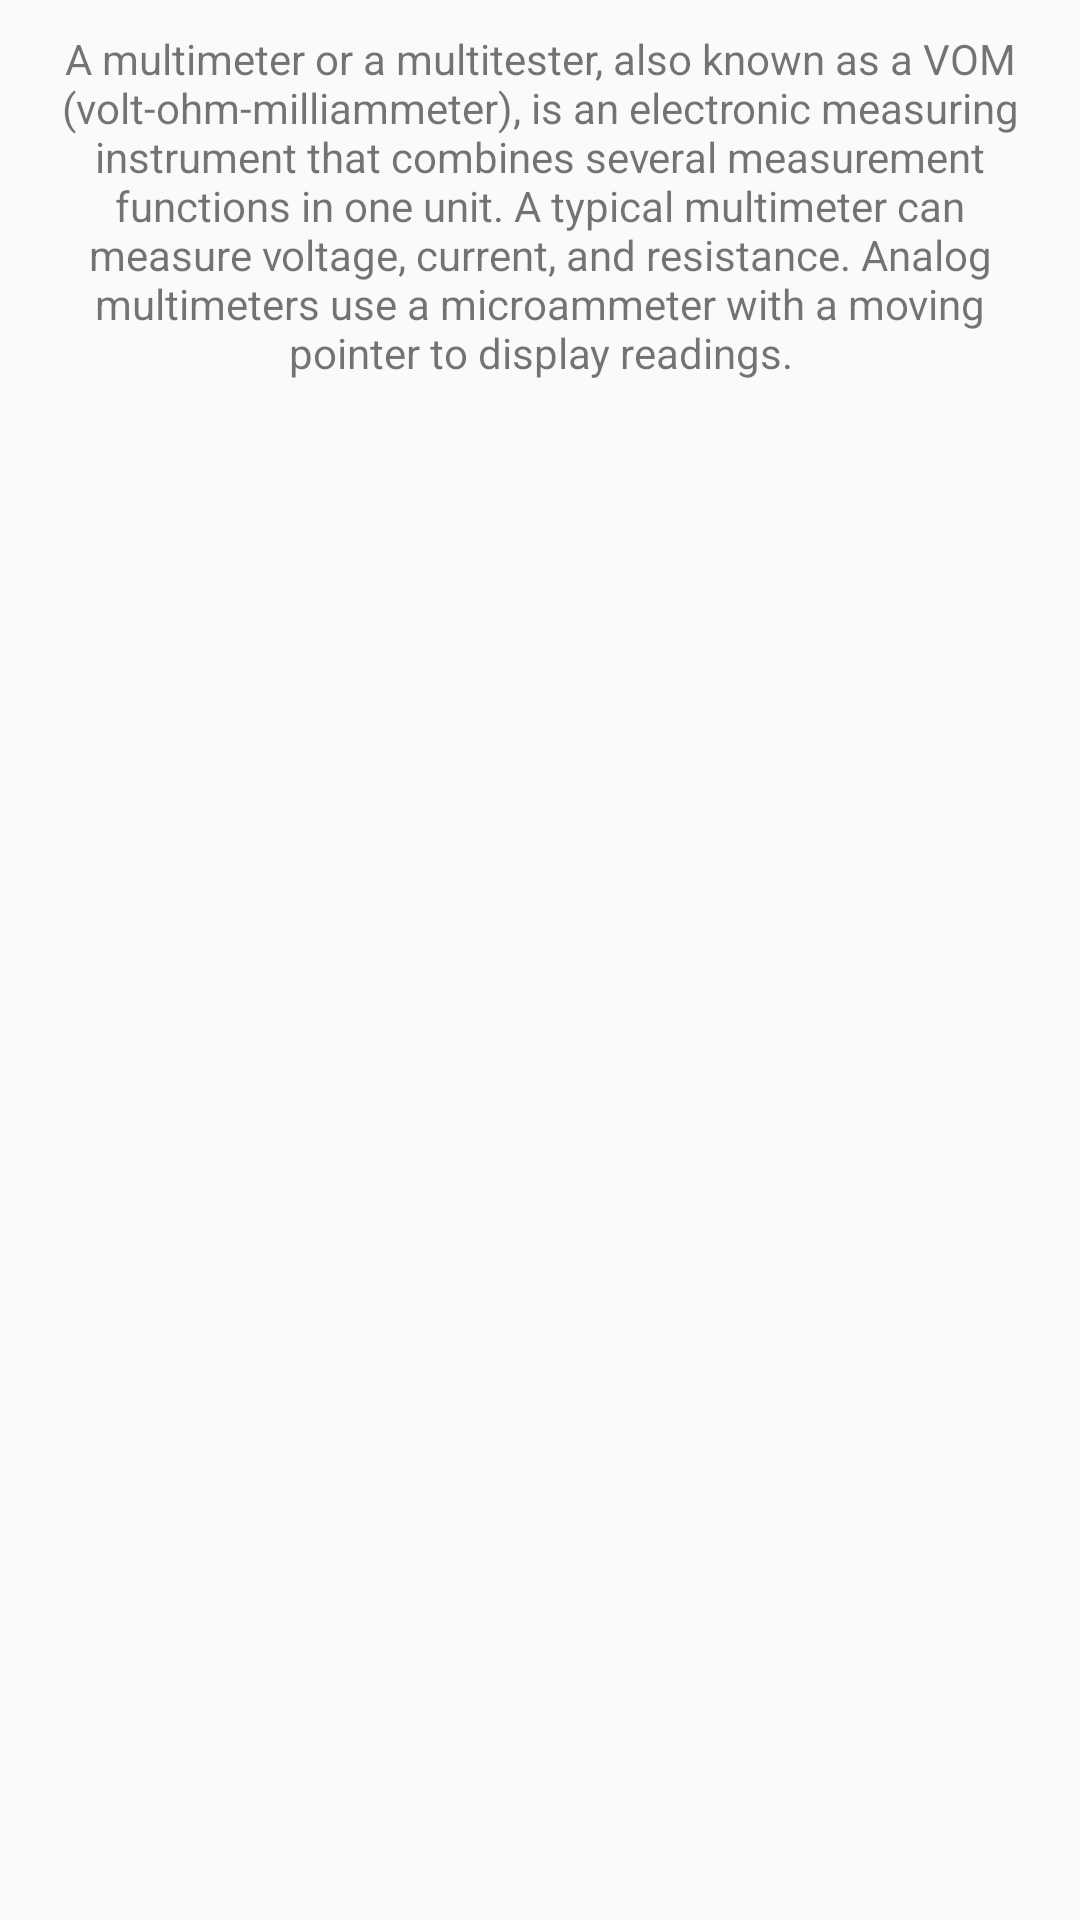

Layout XML and referenced resources for this Android screen:
<!-- AndroidManifest.xml: application theme AppTheme -->
<!-- res/layout/activity_object_live.xml -->
<?xml version="1.0" encoding="utf-8"?>
<LinearLayout xmlns:android="http://schemas.android.com/apk/res/android"
    xmlns:app="http://schemas.android.com/apk/res-auto"
    xmlns:tools="http://schemas.android.com/tools"
    android:layout_width="match_parent"
    android:layout_height="match_parent"
    android:orientation="vertical"

    tools:context=".ObjectLive">

    <ImageView
        android:layout_width="wrap_content"
        android:layout_height="wrap_content"
        android:src="@drawable/digitalmeter"
        />
    <TextView
        android:layout_width="wrap_content"
        android:padding="10dp"
        android:textAlignment="center"
        android:layout_height="wrap_content"
        android:text="A multimeter or a multitester, also known as a VOM (volt-ohm-milliammeter), is an electronic measuring instrument that combines several measurement functions in one unit. A typical multimeter can measure voltage, current, and resistance. Analog multimeters use a microammeter with a moving pointer to display readings."
        />

</LinearLayout>
<!-- resources referenced by this layout -->
<resources>
  <style name="AppTheme" parent="Theme.AppCompat.Light.DarkActionBar">
          
          <item name="colorPrimary">@color/colorPrimary</item>
          <item name="colorPrimaryDark">@color/colorPrimaryDark</item>
          <item name="colorAccent">@color/colorAccent</item>
      </style>
  <!-- not gathered from this repository: default colours our renderer supplied (Android Studio template values) -->
  <color name="colorPrimary">#FF6200EE</color>
  <color name="colorPrimaryDark">#FF3700B3</color>
  <color name="colorAccent">#FF03DAC5</color>
</resources>
